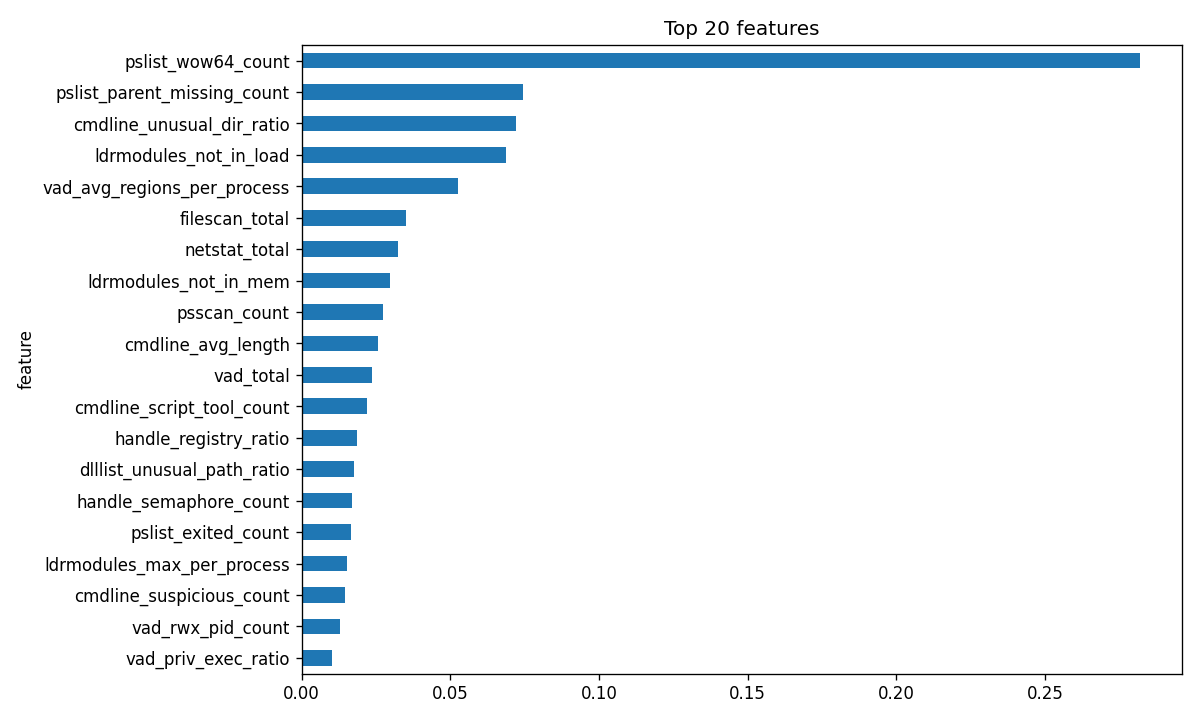

The file beside this chart, header and first rows:
feature, importance
pslist_wow64_count, 0.282
pslist_parent_missing_count, 0.07462
cmdline_unusual_dir_ratio, 0.07216
ldrmodules_not_in_load, 0.06887
vad_avg_regions_per_process, 0.05269
filescan_total, 0.03502
netstat_total, 0.03242
ldrmodules_not_in_mem, 0.02963
psscan_count, 0.02729
cmdline_avg_length, 0.02556
vad_total, 0.02376
cmdline_script_tool_count, 0.02196
handle_registry_ratio, 0.01868
dlllist_unusual_path_ratio, 0.01761
handle_semaphore_count, 0.01712
pslist_exited_count, 0.01667
ldrmodules_max_per_process, 0.01539
cmdline_suspicious_count, 0.01453
vad_rwx_pid_count, 0.01292
vad_priv_exec_ratio, 0.01033
malfind_rwx_ratio, 0.008678
ldrmodules_avg_per_process, 0.008525
handle_mutex_count, 0.008207
handle_section_count, 0.008158
vad_rwx_ratio, 0.007922
svcscan_stopped, 0.00657
vad_rwx_region_count, 0.005774
dlllist_unusual_path_pid_count, 0.005037
handle_file_ratio, 0.004712
tier1_composite, 0.004637
pslist_unique_names, 0.004536
dlllist_avg_per_process, 0.0045
svcscan_security_stopped, 0.004263
handle_avg_per_process, 0.0042
pslist_avg_threads, 0.003778
ldrmodules_not_in_init, 0.003554
handle_thread_count, 0.003525
dlllist_non_system, 0.003023
pslist_avg_children, 0.003011
hidden_process_count, 0.002901
dlllist_total, 0.002209
handle_registry_count, 0.002118
vad_private_region_count, 0.001966
vad_exec_count, 0.001912
dlllist_crypto_ratio, 0.00174
dlllist_max_load_total_per_process, 0.00156
vad_private_exec, 0.001335
handle_timer_count, 0.001293
svcscan_running, 0.0009782
handle_mutex_ratio, 0.0009302
handle_token_count, 0.0008794
ldrmodules_total, 0.0008618
dlllist_unusual_path_hit_count, 0.0008476
dlllist_crypto_pid_count, 0.0007601
dlllist_crypto_hit_count, 0.0007058
ldrmodules_suspicious_path_hit_count, 0.0005703
malfind_max_regions_per_process, 0.0005189
vad_private_ratio, 0.0005091
signal_injection_score, 0.000485
handle_event_count, 0.0003798
... 45 more rows
